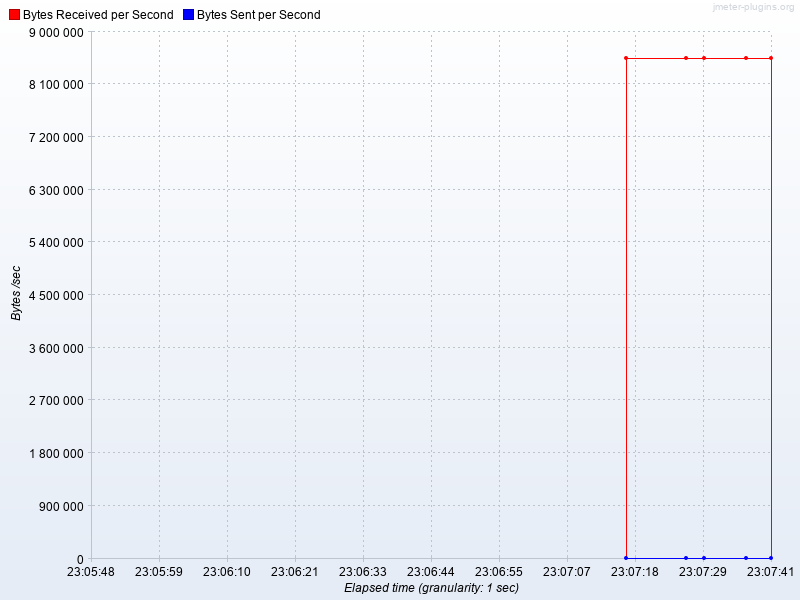

Data behind this chart, as committed beside it:
Elapsed time, Bytes Received per Second, Bytes Sent per Second
23:07:17.0, 8550831, 0.0
23:07:27.0, 8550831, 0.0
23:07:30.0, 8550831, 0.0
23:07:37.0, 8550831, 0.0
23:07:41.0, 8550831, 0.0
